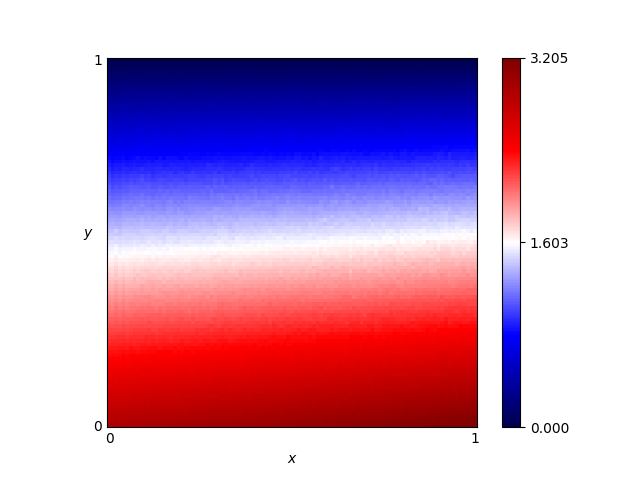

The table this chart was drawn from, first rows:
x, y, score
0.46, 0.76, 0.7554
0.54, 0.86, 0.453
0.16, 0.19, 2.405
0.61, 0.18, 2.546
0.82, 0.41, 1.917
0.72, 0.66, 1.114
0.63, 0.37, 1.992
0.41, 0.28, 2.221
0.16, 0.44, 1.71
0.8, 0.33, 2.163
0.84, 0.23, 2.465
0.25, 0.48, 1.588
0.62, 0.7, 1.004
0.78, 0.28, 2.301
0.03, 0.68, 0.9606
0.57, 0.0, 3.057
0.69, 0.37, 2.011
0.46, 0.05, 2.887
0.65, 0.03, 3.001
0.56, 0.8, 0.6345
0.28, 0.44, 1.716
0.65, 0.0, 3.086
0.57, 0.1, 2.786
0.44, 0.29, 2.185
0.63, 0.49, 1.619
0.26, 0.03, 2.892
0.92, 0.27, 2.369
0.69, 0.35, 2.076
0.79, 0.78, 0.7304
0.3, 0.26, 2.255
0.98, 0.54, 1.521
0.25, 0.62, 1.175
0.55, 0.43, 1.781
0.19, 0.06, 2.788
0.14, 0.65, 1.079
0.09, 0.65, 1.076
0.92, 1.0, 0.0022
0.51, 0.43, 1.79
0.36, 0.66, 1.071
0.33, 0.92, 0.251
0.01, 0.93, 0.2129
0.25, 0.81, 0.6091
0.9, 0.46, 1.768
0.3, 0.12, 2.657
0.87, 0.59, 1.382
0.8, 0.75, 0.8288
0.93, 0.2, 2.599
0.34, 0.41, 1.826
0.05, 0.48, 1.57
0.9, 0.12, 2.812
0.59, 0.65, 1.137
0.72, 0.62, 1.242
0.29, 0.87, 0.4234
0.02, 0.72, 0.8436
0.8, 0.35, 2.077
0.09, 0.22, 2.328
0.05, 0.61, 1.18
0.49, 0.38, 1.921
0.62, 0.21, 2.475
0.79, 0.55, 1.466
... 10,141 more rows
